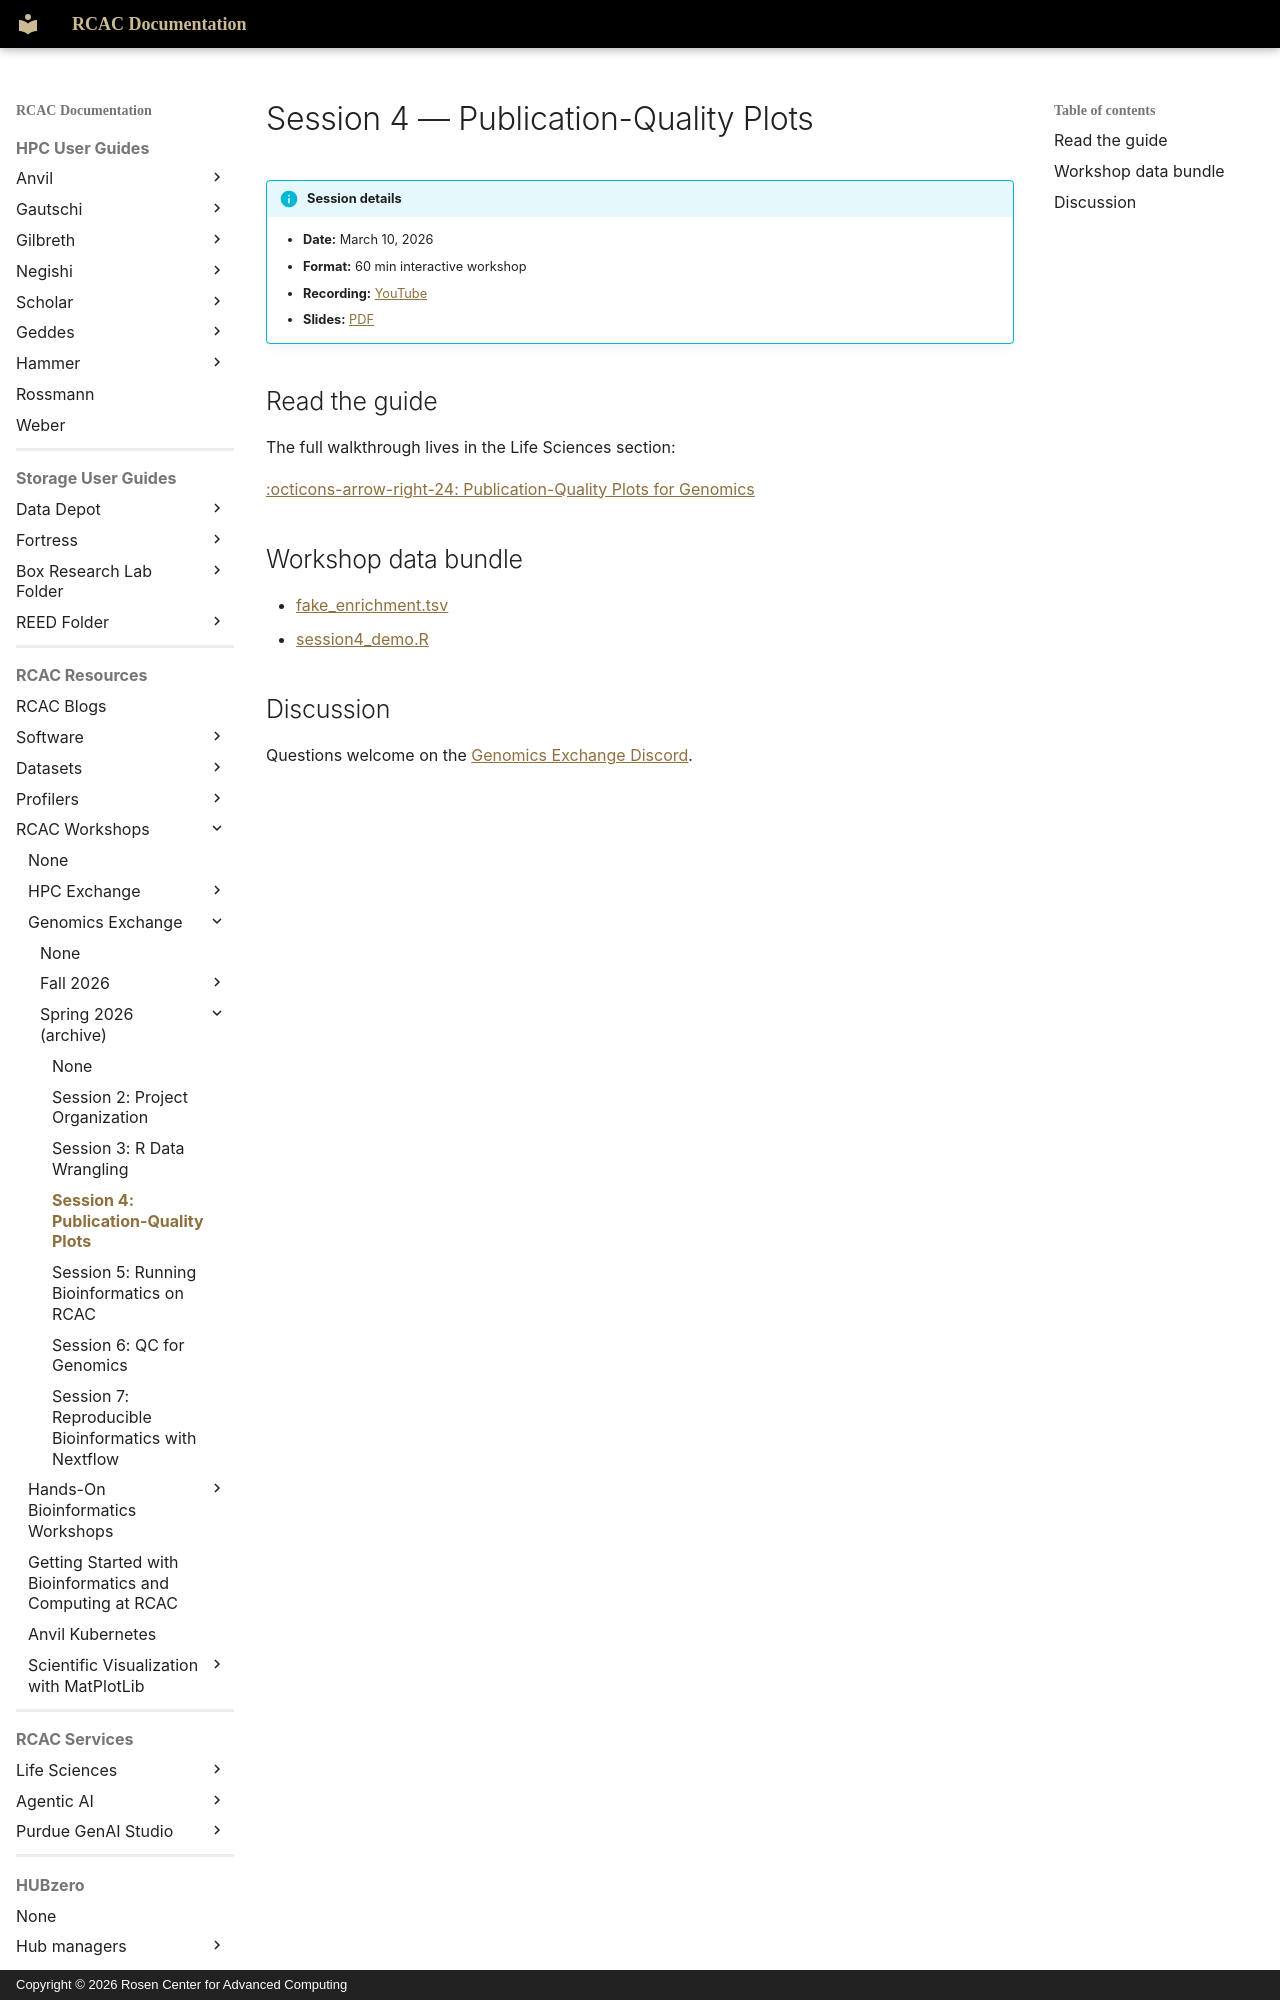

repository: PurdueRCAC/RCAC-Docs · page: workshops/genomics_exchange/spring2026/session4/index.html · generator: mkdocs · copyright: Copyright © 2026 Rosen Center for Advanced Computing

---
title: "Genomics Exchange Session 4 — Publication-Quality Plots"
tags:
  - Genomics Exchange
  - R
  - Life Sciences
---

# Session 4 — Publication-Quality Plots

!!! info "Session details"
    - **Date:** March 10, 2026
    - **Format:** 60 min interactive workshop
    - **Recording:** [YouTube](TODO)
    - **Slides:** [PDF](/assets/pdfs/lifesciences/TODO)

## Read the guide

The full walkthrough lives in the Life Sciences section:

[:octicons-arrow-right-24: Publication-Quality Plots for Genomics](../../../../lifesciences/guides/publication-quality-plots.md)
